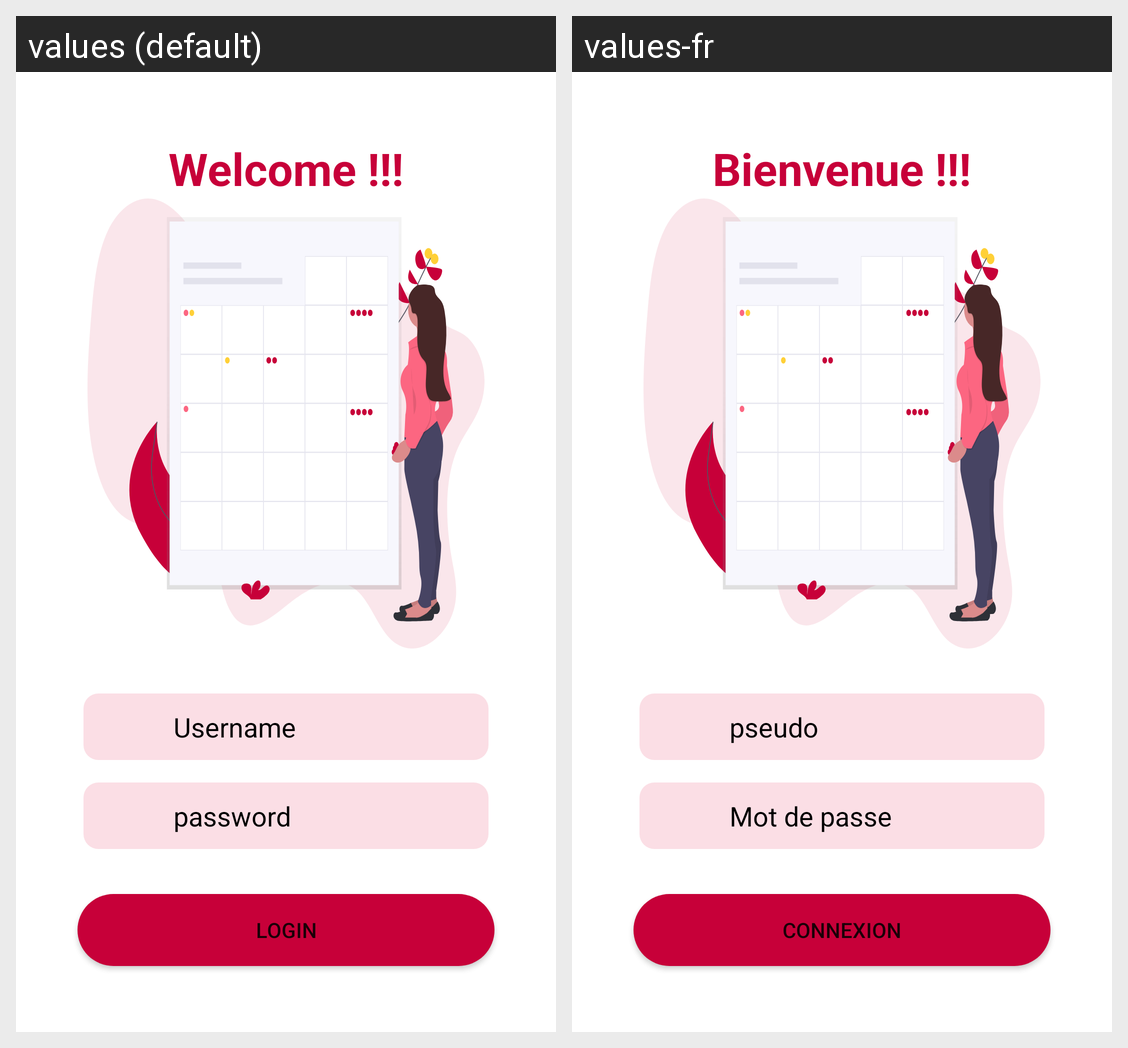

This grid shows one Android layout under two languages. Give, for every string resource on the screen, its name, the default text and each shown locale's text.
Android screen res/layout/login.xml rendered under 2 locales, left to right: values (default), values-fr. Device: Nexus 5 (rendered at 1080×1920; each locale shown at half size, 540×960, under a caption strip naming it); theme Theme.Agenda.
Strings drawn on this screen, with the default value and each locale's value (text and hints the layout hard-codes, and strings that could not be matched under every locale, appear in the picture but are not listed):

bienvenue
  values: Welcome !!!
  values-fr: Bienvenue !!!

username
  values: Username
  values-fr: pseudo

password
  values: password
  values-fr: Mot de passe

login
  values: LOGIN
  values-fr: CONNEXION
